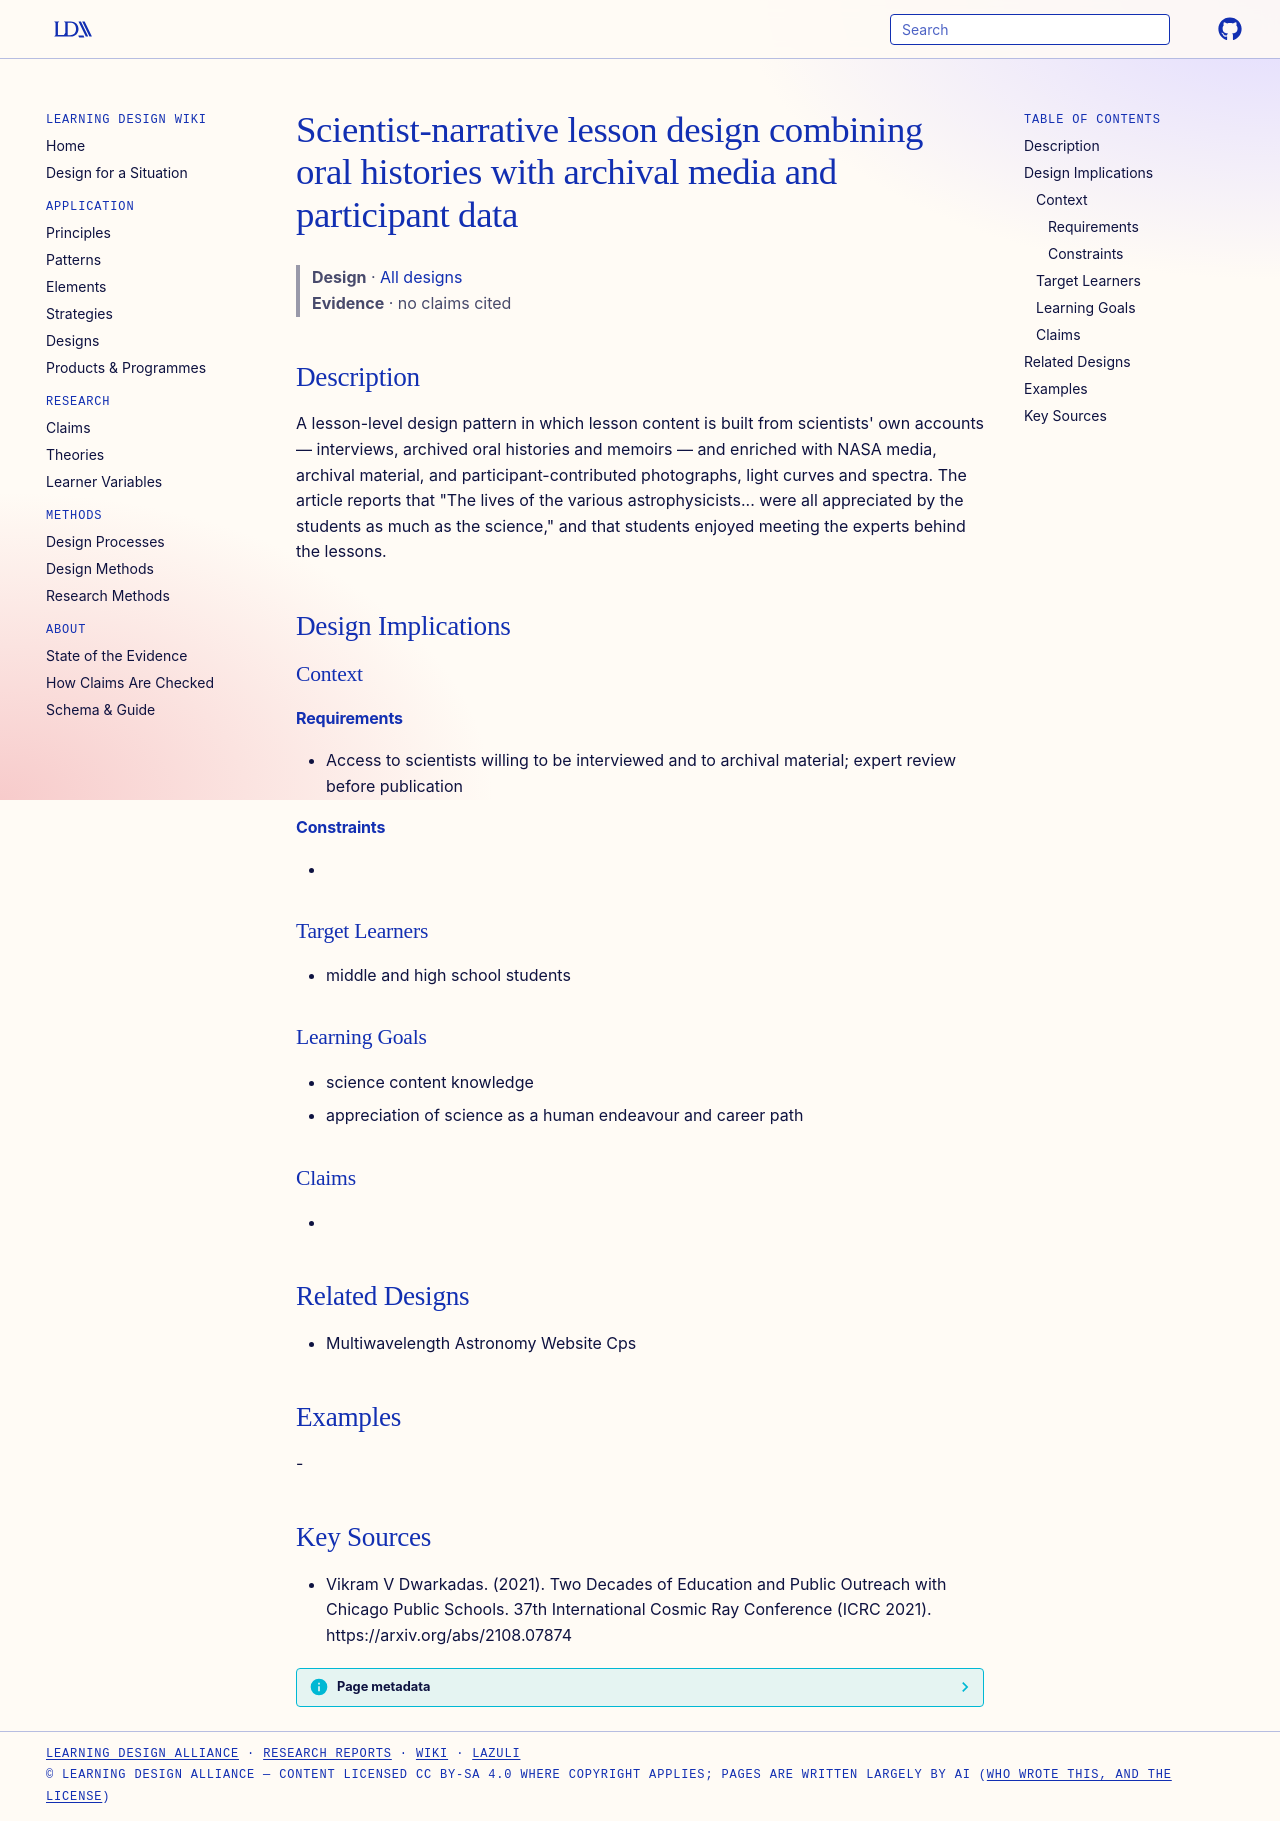

repository: Learning-Design-Alliance/learning-wiki · page: designs/scientist-narrative-lesson-design/index.html · generator: mkdocs

---
type: design
id: scientist-narrative-lesson-design
title: Scientist-narrative lesson design combining oral histories with archival media and participant data
description: "A lesson-level design pattern in which lesson content is built from scientists' own accounts — interviews, archived oral histories and memoirs — and enriched with NASA media, archival material, and participant-contrib..."
status: review
generated:
  by: "process:settle-candidates"
  at: 2026-11-19
sources:
  - id: vikram-v-dwarkadas-2021
    resource: "https://arxiv.org/abs/2108.07874"
    title: "Vikram V Dwarkadas. (2021). Two Decades of Education and Public Outreach with Chicago Public Schools. 37th International Cosmic Ray Conference (ICRC 2021). https://arxiv.org/abs/2108.07874"
    author: Vikram V Dwarkadas
---

# Scientist-narrative lesson design combining oral histories with archival media and participant data

> **Design** · [All designs](index.md)
> **Evidence** · no claims cited

## Description
A lesson-level design pattern in which lesson content is built from scientists' own accounts — interviews, archived oral histories and memoirs — and enriched with NASA media, archival material, and participant-contributed photographs, light curves and spectra. The article reports that "The lives of the various astrophysicists... were all appreciated by the students as much as the science," and that students enjoyed meeting the experts behind the lessons.

## Design Implications

### Context
#### Requirements
- Access to scientists willing to be interviewed and to archival material; expert review before publication
#### Constraints
- 

### Target Learners
- middle and high school students

### Learning Goals
- science content knowledge
- appreciation of science as a human endeavour and career path

### Claims
- 

## Related Designs
- Multiwavelength Astronomy Website Cps

## Examples
-

## Key Sources
- Vikram V Dwarkadas. (2021). Two Decades of Education and Public Outreach with Chicago Public Schools. 37th International Cosmic Ray Conference (ICRC 2021). https://arxiv.org/abs/2108.07874
